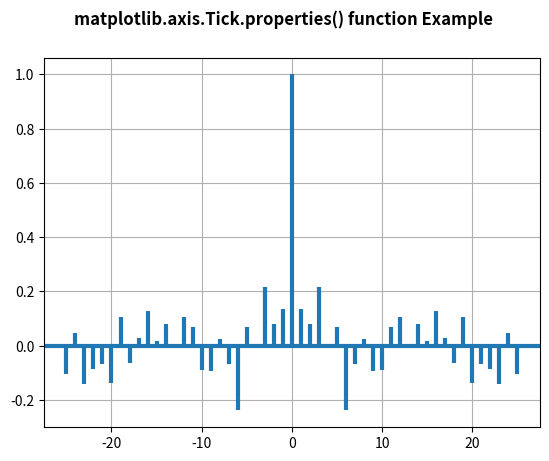

Source code (Python):
# Implementation of matplotlib function
from matplotlib.axis import Tick
import matplotlib.pyplot as plt
import numpy as np

np.random.seed(10 ** 7)
geeks = np.random.randn(100)

fig, ax = plt.subplots()
ax.acorr(geeks, usevlines=True,
         normed=True,
         maxlags=25, lw=3)

ax.grid(True)

w = Tick.properties(ax)
print("Display last 10 Properties\n")
for i in list(w)[-10:]:
    print(i, ":", w[i])

fig.suptitle('matplotlib.axis.Tick.properties() \
function Example', fontweight="bold")

plt.show()
